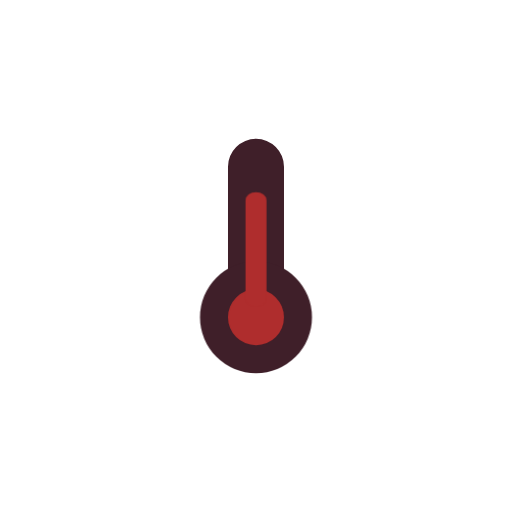
t = 0.00 s
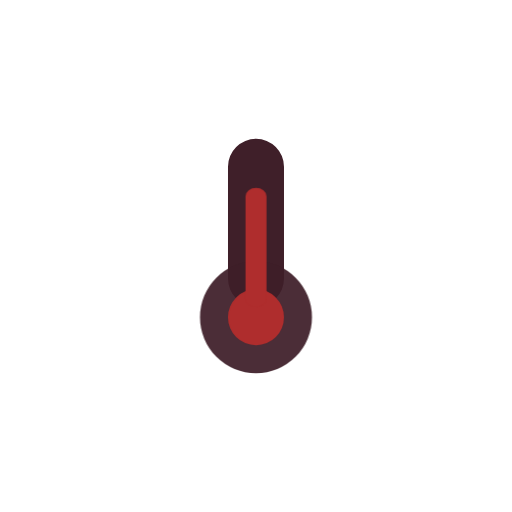
t = 0.70 s
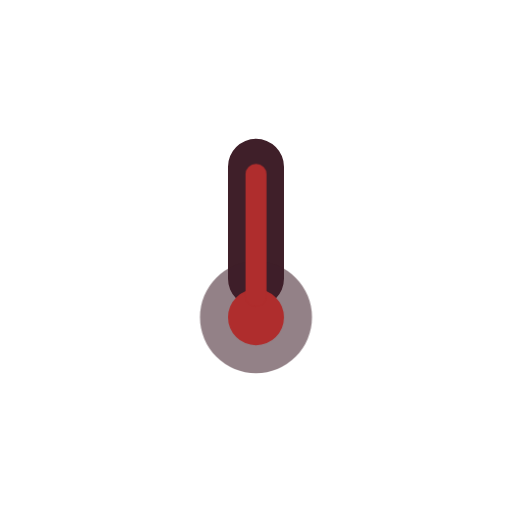
t = 2.10 s
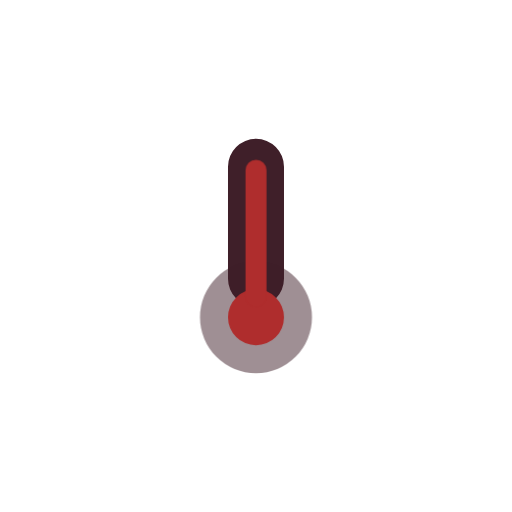
t = 2.80 s
t = 3.50 s: frame unchanged from t = 2.10 s, image omitted
t = 4.90 s: frame unchanged from t = 0.70 s, image omitted

The animated SVG that drew these frames (rendered in a browser with its animation timeline set to each time). Animation: 2 CSS @keyframes rules; one cycle of 5.60 s, repeats indefinitely.

<svg xmlns="http://www.w3.org/2000/svg" width="146" height="146" viewBox="0 0 146 146"><title>Hot</title><style>.a{transform-box:fill-box;transform-origin:center}@keyframes glow{0%,100%{opacity:1}50%{opacity:.5}}.glow{animation:glow 5.6s ease-in-out infinite}@keyframes rise{0%,100%{transform:scaleY(.78)}50%{transform:scaleY(1)}}.rise{animation:rise 5.6s ease-in-out infinite;transform-origin:50% 100%}@media (prefers-reduced-motion:reduce){.a{animation:none}}</style><g transform="translate(57.03 39.57)"><path d="M7.984,0a7.984,7.984,0,0,1,7.984,7.984V39.919A7.984,7.984,0,1,1,0,39.919V7.984A7.984,7.984,0,0,1,7.984,0Z" transform="translate(7.984)" fill="#3f1f29"/><g class="a glow"><path d="M15.968,0A15.968,15.968,0,1,1,0,15.968,15.968,15.968,0,0,1,15.968,0Z" transform="translate(0 34.929)" fill="#3f1f29"/></g><path d="M7.984,0A7.984,7.984,0,1,1,0,7.984,7.984,7.984,0,0,1,7.984,0Z" transform="translate(7.984 42.913)" fill="#af2d2d"/><g class="a rise"><path d="M2.994,0A2.994,2.994,0,0,1,5.988,2.994V38.921a2.994,2.994,0,1,1-5.988,0V2.994A2.994,2.994,0,0,1,2.994,0Z" transform="translate(12.974 5.988)" fill="#af2d2d"/></g></g></svg>
